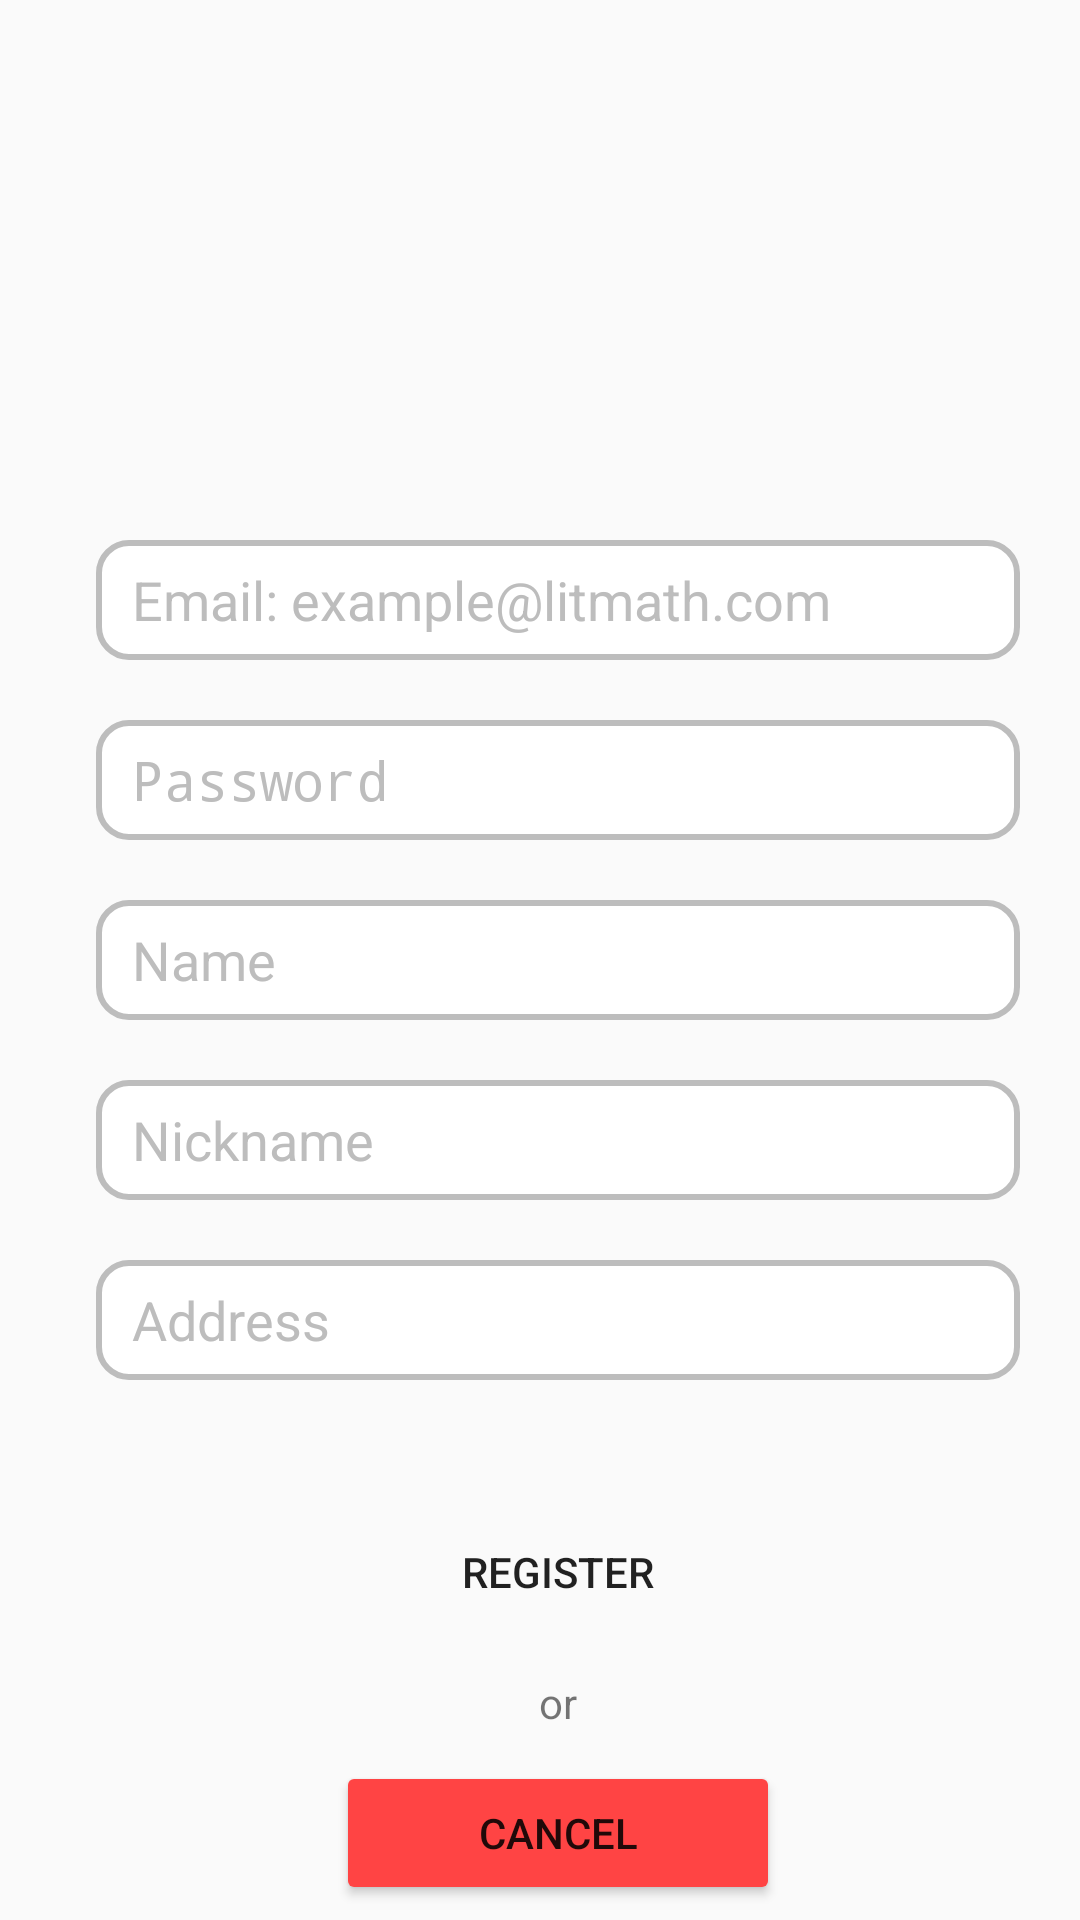

Android layout source for this screen:
<!-- AndroidManifest.xml: activity theme Theme.AppCompat.DayNight.NoActionBar -->
<!-- res/layout/activity_register.xml -->
<?xml version="1.0" encoding="utf-8"?>
<androidx.constraintlayout.widget.ConstraintLayout xmlns:android="http://schemas.android.com/apk/res/android"
    xmlns:app="http://schemas.android.com/apk/res-auto"
    xmlns:tools="http://schemas.android.com/tools"
    android:layout_width="match_parent"
    android:layout_height="match_parent"
    android:background="@drawable/loginbackground"
    android:paddingStart="12dp"
    tools:context=".views.register.RegisterActivity">

    <ImageView
        android:id="@+id/logoView"
        android:layout_width="match_parent"
        android:layout_height="100sp"
        android:layout_marginStart="100dp"
        android:layout_marginTop="50dp"
        android:layout_marginEnd="100dp"
        app:layout_constraintEnd_toEndOf="parent"
        app:layout_constraintStart_toStartOf="parent"
        app:layout_constraintTop_toTopOf="parent"
        app:srcCompat="@drawable/logo" />

    <EditText
        android:id="@+id/ediTextEmail"
        android:layout_width="match_parent"
        android:layout_height="40dp"
        android:layout_marginStart="20dp"
        android:layout_marginTop="30dp"
        android:layout_marginEnd="20dp"
        android:background="@drawable/border_edittext"
        android:ems="10"
        android:hint="@string/email_hint"
        android:inputType="textPersonName"
        android:paddingStart="12dp"
        android:text=""
        android:textColor="@color/gray"
        android:textColorHint="@color/gray"
        app:layout_constraintEnd_toEndOf="parent"
        app:layout_constraintStart_toStartOf="parent"
        app:layout_constraintTop_toBottomOf="@+id/logoView" />

    <EditText
        android:id="@+id/editTextPass"
        android:layout_width="match_parent"
        android:layout_height="40dp"
        android:layout_marginStart="20dp"
        android:layout_marginTop="20dp"
        android:layout_marginEnd="20dp"
        android:background="@drawable/border_edittext"
        android:ems="10"
        android:hint="@string/pass_hint"
        android:inputType="textPassword"
        android:paddingStart="12dp"
        android:text=""
        android:textColor="@color/gray"
        android:textColorHint="@color/gray"
        app:layout_constraintEnd_toEndOf="parent"
        app:layout_constraintStart_toStartOf="parent"
        app:layout_constraintTop_toBottomOf="@+id/ediTextEmail" />

    <EditText
        android:id="@+id/editTextName"
        android:layout_width="match_parent"
        android:layout_height="40dp"
        android:layout_marginStart="20dp"
        android:layout_marginTop="20dp"
        android:layout_marginEnd="20dp"
        android:background="@drawable/border_edittext"
        android:ems="10"
        android:hint="@string/name_hint"
        android:inputType="textPersonName"
        android:paddingStart="12dp"
        android:textColor="@color/gray"
        android:textColorHint="@color/gray"
        app:layout_constraintEnd_toEndOf="parent"
        app:layout_constraintStart_toStartOf="parent"
        app:layout_constraintTop_toBottomOf="@+id/editTextPass" />

    <EditText
        android:id="@+id/editTextNickName"
        android:layout_width="match_parent"
        android:layout_height="40dp"
        android:layout_marginStart="20dp"
        android:layout_marginTop="20dp"
        android:layout_marginEnd="20dp"
        android:background="@drawable/border_edittext"
        android:ems="10"
        android:hint="@string/nickname_hint"
        android:inputType="textPersonName"
        android:paddingStart="12dp"
        android:textColor="@color/gray"
        android:textColorHint="@color/gray"
        app:layout_constraintEnd_toEndOf="parent"
        app:layout_constraintHorizontal_bias="0.0"
        app:layout_constraintStart_toStartOf="parent"
        app:layout_constraintTop_toBottomOf="@+id/editTextName" />

    <EditText
        android:id="@+id/editTextAddress"
        android:layout_width="match_parent"
        android:layout_height="40dp"
        android:layout_marginStart="20dp"
        android:layout_marginTop="20dp"
        android:layout_marginEnd="20dp"
        android:background="@drawable/border_edittext"
        android:ems="10"
        android:hint="@string/address_hint"
        android:inputType="textPersonName"
        android:paddingStart="12dp"
        android:textColor="@color/gray"
        android:textColorHint="@color/gray"
        app:layout_constraintEnd_toEndOf="parent"
        app:layout_constraintHorizontal_bias="0.0"
        app:layout_constraintStart_toStartOf="parent"
        app:layout_constraintTop_toBottomOf="@+id/editTextNickName" />

    <Button
        android:id="@+id/btnRegister"
        android:layout_width="match_parent"
        android:layout_height="wrap_content"
        android:layout_marginStart="100dp"
        android:layout_marginTop="40dp"
        android:layout_marginEnd="100dp"
        android:background="@drawable/custom_button"
        android:onClick="btnRegisterAction"
        android:text="@string/btnRegister"
        app:backgroundTint="@android:color/holo_red_light"
        app:layout_constraintEnd_toEndOf="parent"
        app:layout_constraintStart_toStartOf="parent"
        app:layout_constraintTop_toBottomOf="@+id/editTextAddress" />

    <Button
        android:id="@+id/btnCancel"
        android:layout_width="match_parent"
        android:layout_height="wrap_content"
        android:layout_marginStart="100dp"
        android:layout_marginTop="10dp"
        android:layout_marginEnd="100dp"
        android:backgroundTint="@android:color/holo_red_light"
        android:onClick="btnCancelAction"
        android:text="@string/btnCancel"
        app:cornerRadius="10dp"
        app:layout_constraintEnd_toEndOf="parent"
        app:layout_constraintStart_toStartOf="parent"
        app:layout_constraintTop_toBottomOf="@+id/textView7" />

    <TextView
        android:id="@+id/textView7"
        android:layout_width="wrap_content"
        android:layout_height="wrap_content"
        android:layout_marginStart="100dp"
        android:layout_marginTop="10dp"
        android:layout_marginEnd="100dp"
        android:text="@string/orText"
        app:layout_constraintEnd_toEndOf="parent"
        app:layout_constraintStart_toStartOf="parent"
        app:layout_constraintTop_toBottomOf="@+id/btnRegister" />


</androidx.constraintlayout.widget.ConstraintLayout>
<!-- resources referenced by this layout -->
<resources>
  <color name="gray">#BDBDBD</color>
  <!-- drawable border_edittext (drawable) -->
  <?xml version="1.0" encoding="utf-8"?>
  <selector xmlns:android="http://schemas.android.com/apk/res/android">
      <item android:state_enabled="true" android:state_focused="true">
          <shape android:shape="rectangle">
              <solid android:color="@color/white"/>
              <corners android:radius="10dp"/>
              <stroke android:color="@color/funSpeakGreen" android:width="2dp"/>
          </shape>
      </item>
  
      <item android:state_enabled="true">
          <shape android:shape="rectangle">
              <solid android:color="@color/white"/>
              <corners android:radius="10dp"/>
              <stroke android:color="@color/gray" android:width="2dp"/>
          </shape>
      </item>
  
  </selector>
  <!-- drawable logo: png bitmap (drawable-v24, 94721 bytes) -->
  <string name="address_hint">Address</string>
  <string name="btnCancel">Cancel</string>
  <string name="btnRegister">Register</string>
  <string name="email_hint">Email: example@litmath.com</string>
  <string name="name_hint">Name</string>
  <string name="nickname_hint">Nickname</string>
  <string name="orText">or</string>
  <string name="pass_hint">Password</string>
  <color name="white">#FFFFFFFF</color>
  <color name="funSpeakGreen">#4CAF50</color>
</resources>
